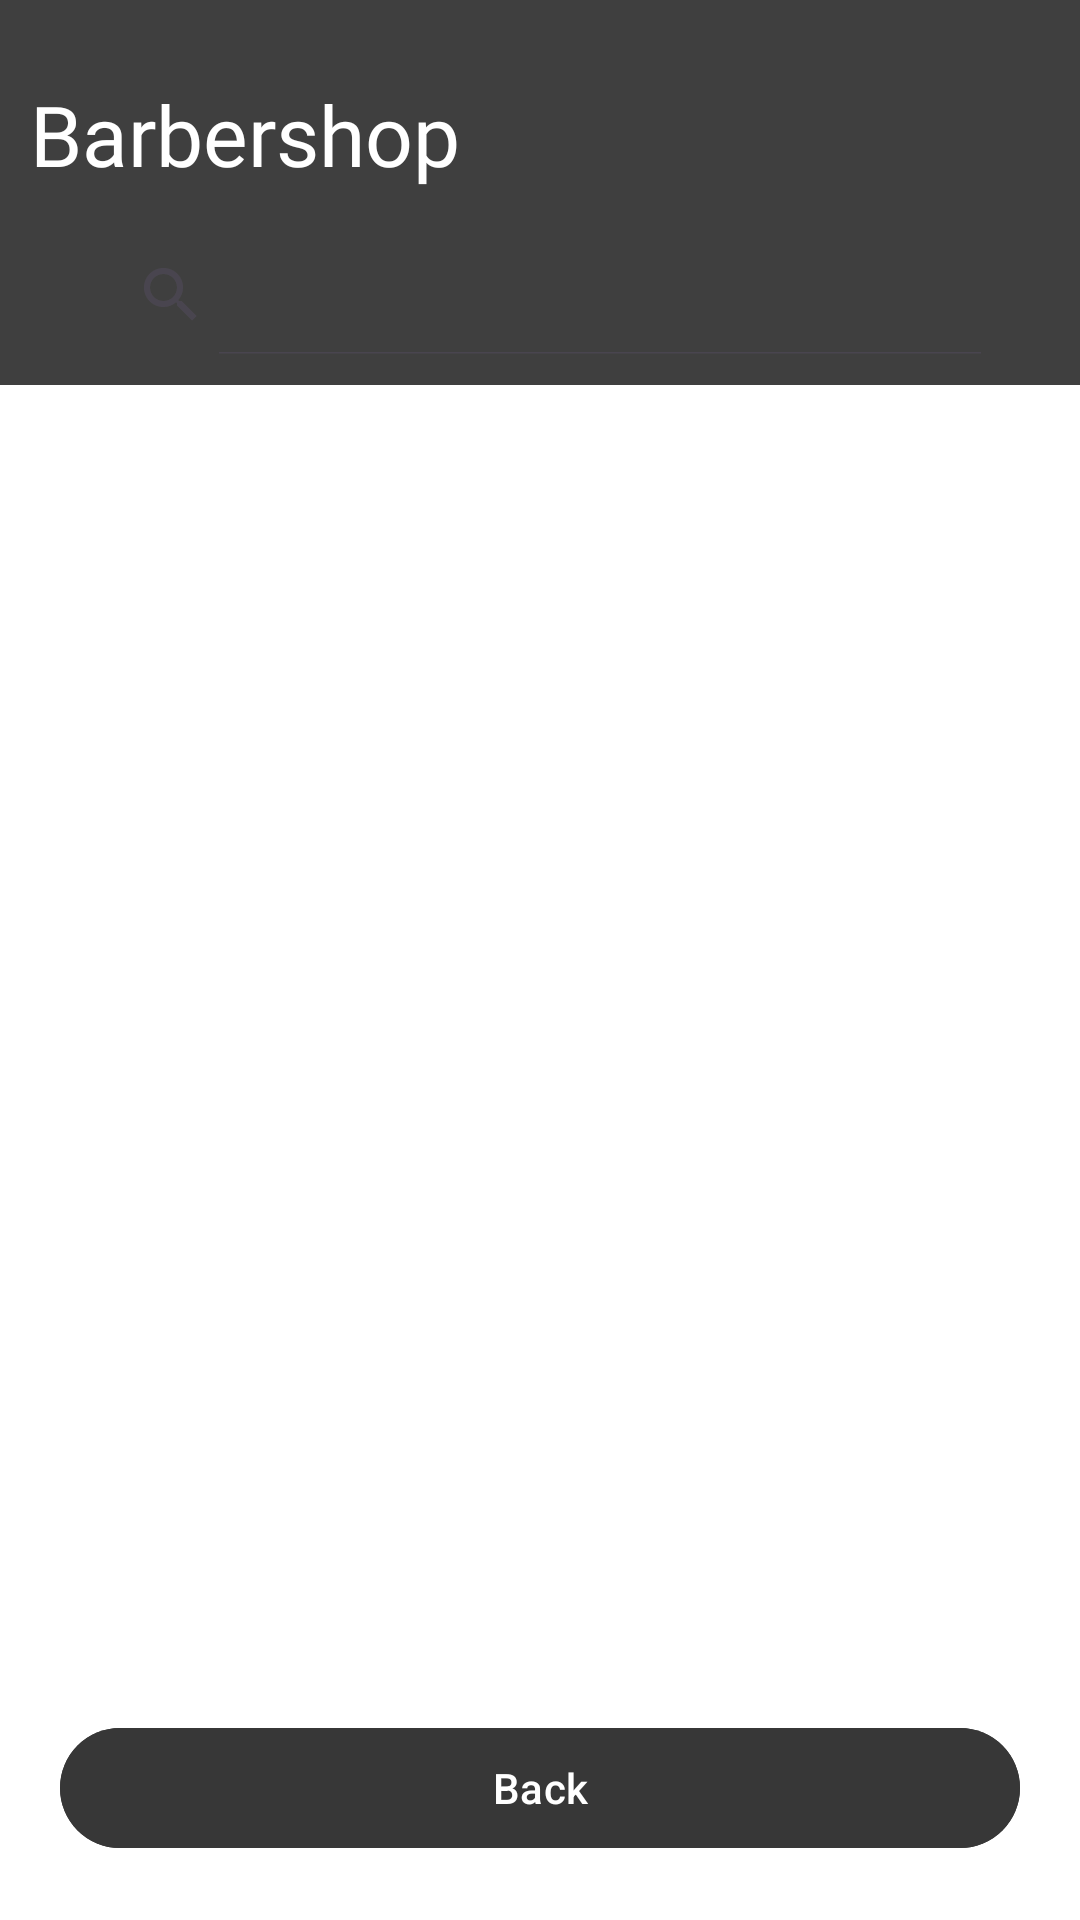

This screen was rendered from an Android layout file. Write that file and the resources it references.
<!-- AndroidManifest.xml: application theme Theme.Material3.Light.NoActionBar -->
<!-- res/layout/activity_more.xml -->
<?xml version="1.0" encoding="utf-8"?>
<androidx.constraintlayout.widget.ConstraintLayout
    xmlns:android="http://schemas.android.com/apk/res/android"
    xmlns:app="http://schemas.android.com/apk/res-auto"
    android:id="@+id/main"
    android:layout_width="match_parent"
    android:layout_height="match_parent"
    android:background="@color/white">

    
    <androidx.constraintlayout.widget.ConstraintLayout
        android:id="@+id/constraintLayout"
        android:layout_width="match_parent"
        android:layout_height="wrap_content"
        android:background="#3F3F3F"
        android:padding="10dp"
        app:layout_constraintTop_toTopOf="parent">

        <TextView
            android:id="@+id/textView15"
            android:layout_width="wrap_content"
            android:layout_height="wrap_content"
            android:layout_marginTop="16dp"
            android:fontFamily="@font/googlesans_bold"
            android:text="Barbershop"
            android:textColor="@color/white"
            android:textSize="28sp"
            app:layout_constraintStart_toStartOf="parent"
            app:layout_constraintTop_toTopOf="parent" />

        <androidx.appcompat.widget.SearchView
            android:id="@+id/search"
            android:layout_width="0dp"
            android:layout_height="40dp"
            android:layout_margin="15dp"
            android:background="@drawable/custom_input"
            android:hint="Search..."
            app:iconifiedByDefault="false"
            app:layout_constraintEnd_toEndOf="parent"
            app:layout_constraintStart_toStartOf="parent"
            app:layout_constraintTop_toBottomOf="@+id/textView15" />

    </androidx.constraintlayout.widget.ConstraintLayout>

    
    <androidx.recyclerview.widget.RecyclerView
        android:id="@+id/recyclerView"
        android:layout_width="0dp"
        android:layout_height="0dp"
        android:layout_marginStart="10dp"
        android:layout_marginTop="10dp"
        android:layout_marginEnd="10dp"
        android:layout_marginBottom="10dp"
        app:layoutManager="androidx.recyclerview.widget.LinearLayoutManager"
        app:layout_constraintBottom_toTopOf="@+id/back"
        app:layout_constraintEnd_toEndOf="parent"
        app:layout_constraintStart_toStartOf="parent"
        app:layout_constraintTop_toBottomOf="@+id/constraintLayout"
        app:layout_constraintVertical_bias="0.0" />

    
    <Button
        android:id="@+id/back"
        android:layout_width="0dp"
        android:layout_height="wrap_content"
        android:layout_marginStart="20dp"
        android:layout_marginEnd="20dp"
        android:layout_marginBottom="20dp"
        android:text="Back"
        android:backgroundTint="#373737"
        app:layout_constraintBottom_toBottomOf="parent"
        app:layout_constraintEnd_toEndOf="parent"
        app:layout_constraintStart_toStartOf="parent" />

</androidx.constraintlayout.widget.ConstraintLayout>
<!-- resources referenced by this layout -->
<resources>

  <!-- not gathered from this repository: default colours our renderer supplied (Android Studio template values) -->
  <color name="white">#FFFFFFFF</color>
</resources>
